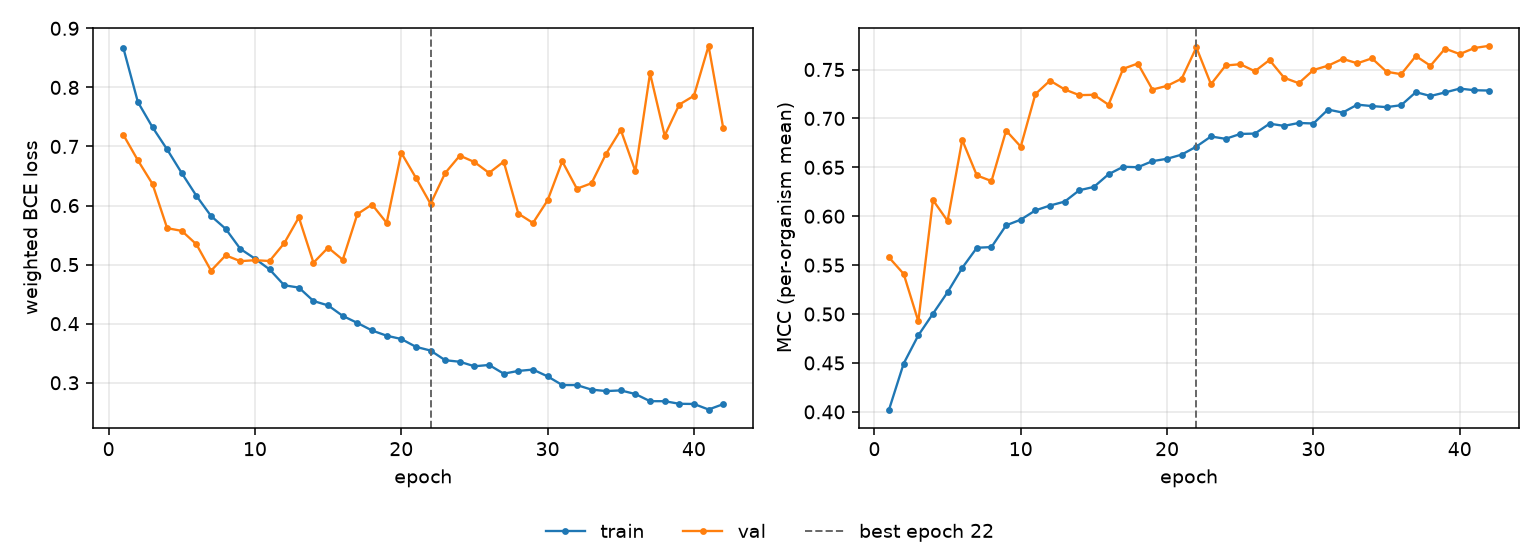

The data file committed next to this chart (first rows):
epoch, tr_loss, vl_loss, tr_mcc, vl_mcc, is_best
1, 0.8673, 0.7199, 0.4024, 0.5578, False
2, 0.7752, 0.6765, 0.4494, 0.541, False
3, 0.7325, 0.6364, 0.4782, 0.4926, False
4, 0.6949, 0.5617, 0.5003, 0.6165, False
5, 0.6548, 0.5571, 0.5223, 0.5952, False
6, 0.6165, 0.5343, 0.5472, 0.678, False
7, 0.5823, 0.4897, 0.5677, 0.6417, False
8, 0.5605, 0.5157, 0.5685, 0.6359, False
9, 0.5266, 0.5058, 0.5907, 0.6875, False
10, 0.5101, 0.5075, 0.5965, 0.6712, False
11, 0.4919, 0.5061, 0.606, 0.7248, False
12, 0.465, 0.5362, 0.6109, 0.7387, False
13, 0.4611, 0.58, 0.6149, 0.7296, False
14, 0.4384, 0.5032, 0.6266, 0.7238, False
15, 0.4309, 0.5287, 0.63, 0.7241, False
16, 0.4132, 0.5082, 0.6429, 0.714, False
17, 0.4013, 0.5855, 0.6506, 0.7508, False
18, 0.3885, 0.6017, 0.6501, 0.7561, False
19, 0.3797, 0.5707, 0.6563, 0.7295, False
20, 0.374, 0.6892, 0.6587, 0.7333, False
21, 0.3608, 0.647, 0.663, 0.7407, False
22, 0.3545, 0.6029, 0.6712, 0.7726, True
23, 0.3382, 0.655, 0.6815, 0.7349, False
24, 0.3355, 0.6845, 0.6791, 0.7541, False
25, 0.3279, 0.6736, 0.6841, 0.7554, False
26, 0.3301, 0.6552, 0.6845, 0.7482, False
27, 0.3154, 0.6744, 0.6946, 0.7597, False
28, 0.32, 0.5863, 0.6924, 0.7416, False
29, 0.3223, 0.5705, 0.6954, 0.736, False
30, 0.3108, 0.6088, 0.6948, 0.7495, False
31, 0.2961, 0.6748, 0.709, 0.7539, False
32, 0.2961, 0.6285, 0.706, 0.7609, False
33, 0.2884, 0.6377, 0.7141, 0.7563, False
34, 0.2859, 0.6878, 0.7126, 0.7614, False
35, 0.287, 0.7281, 0.7115, 0.7477, False
36, 0.2809, 0.6581, 0.7135, 0.7452, False
37, 0.2688, 0.8239, 0.7268, 0.7638, False
38, 0.2688, 0.7183, 0.7229, 0.7538, False
39, 0.2644, 0.7709, 0.7266, 0.7714, False
40, 0.2641, 0.7858, 0.7305, 0.7658, False
41, 0.2547, 0.8704, 0.7288, 0.772, False
42, 0.2638, 0.7314, 0.7285, 0.7742, False
